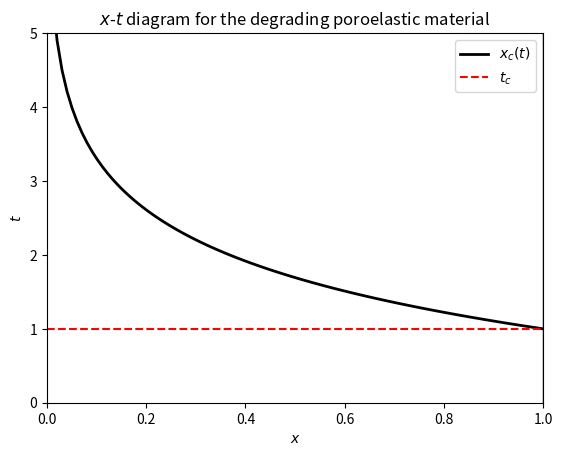

The script that saved this image:
import numpy as np
import matplotlib.pyplot as plt

t_c = 1.0
x = np.linspace(0, 1, 100)
t = t_c - np.log(x)

plt.plot(x, t, '-k', lw=2, label='$x_c(t)$')
plt.axvline(1.0, ls='-', color='black', lw=1.0)
plt.axhline(t_c, ls='--', color='red', lw=1.5, label='$t_c$')
plt.xlabel('$x$')
plt.ylabel('$t$')
plt.ylim(0.0, 5.0)
plt.xlim(0.0, 1.0)
plt.legend()
plt.title("$x$-$t$ diagram for the degrading poroelastic material")
plt.savefig('degradation_two_phase_diagram.png')
